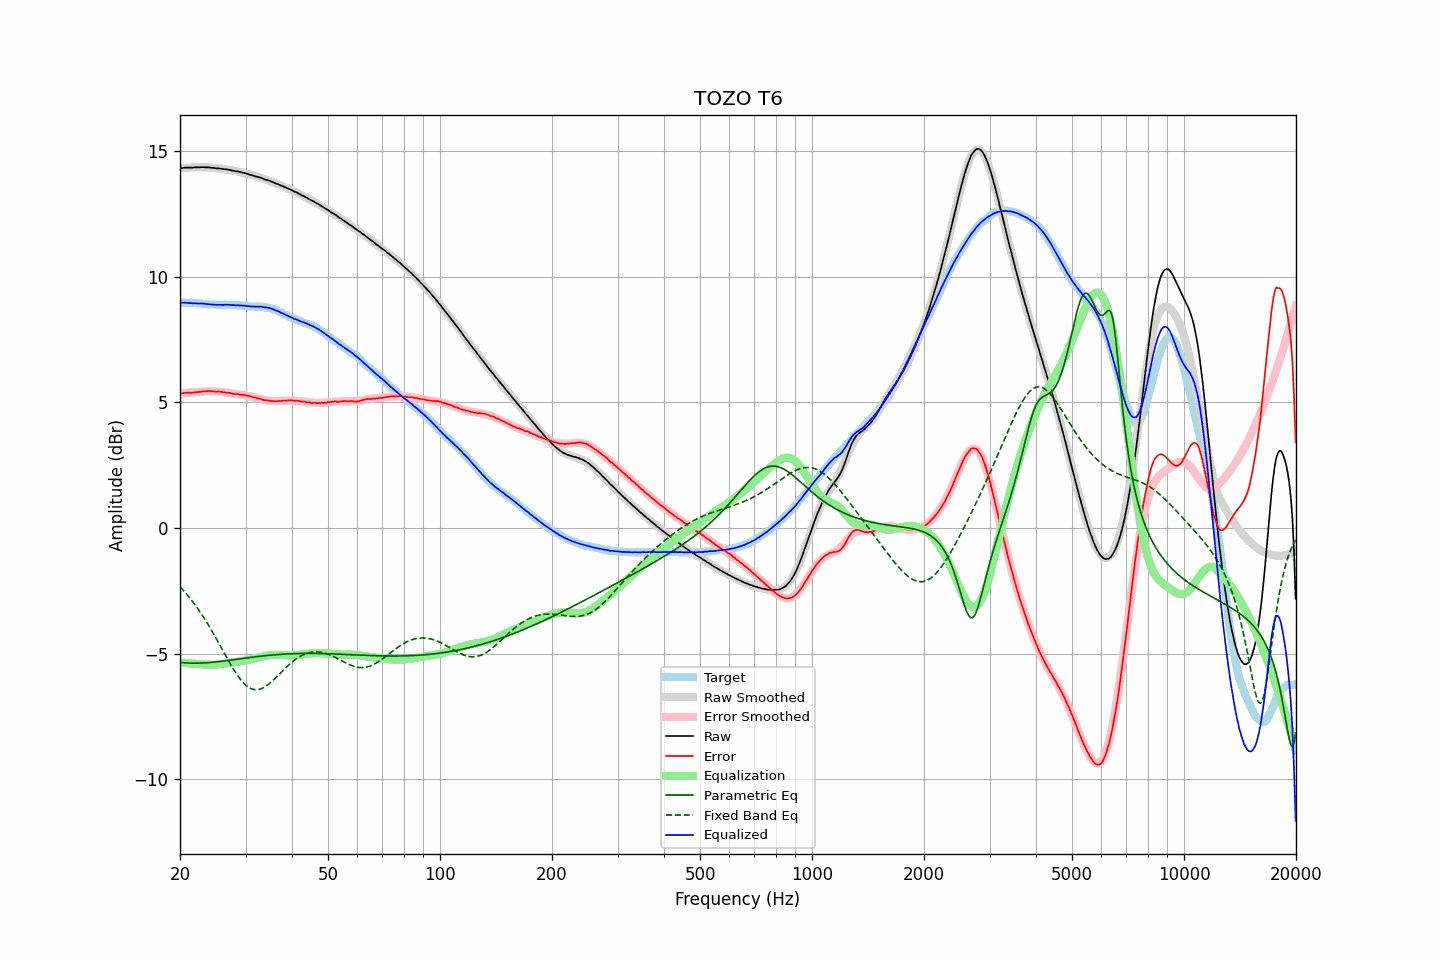

Values plotted in this chart, from the file beside it:
frequency, raw, error, smoothed, error_smoothed, equalization, parametric_eq, fixed_band_eq, equalized_raw, equalized_smoothed, target
20.00, 14.32, 5.36, 14.32, 5.35, -5.35, -5.35, -2.34, 8.97, 8.97, 8.97
20.20, 14.32, 5.36, 14.32, 5.36, -5.36, -5.35, -2.40, 8.97, 8.97, 8.97
20.40, 14.33, 5.37, 14.33, 5.36, -5.36, -5.36, -2.47, 8.97, 8.97, 8.97
20.61, 14.34, 5.38, 14.34, 5.37, -5.37, -5.37, -2.55, 8.97, 8.96, 8.97
20.81, 14.34, 5.39, 14.34, 5.38, -5.38, -5.37, -2.62, 8.96, 8.96, 8.96
21.02, 14.34, 5.39, 14.34, 5.38, -5.38, -5.37, -2.70, 8.96, 8.96, 8.96
21.23, 14.34, 5.39, 14.35, 5.39, -5.39, -5.38, -2.77, 8.95, 8.96, 8.96
21.44, 14.34, 5.38, 14.35, 5.40, -5.40, -5.38, -2.86, 8.95, 8.95, 8.97
21.66, 14.34, 5.39, 14.35, 5.40, -5.40, -5.38, -2.94, 8.94, 8.95, 8.96
21.87, 14.35, 5.40, 14.35, 5.41, -5.41, -5.38, -3.02, 8.95, 8.95, 8.96
22.09, 14.35, 5.41, 14.35, 5.41, -5.41, -5.38, -3.11, 8.94, 8.94, 8.95
22.31, 14.35, 5.41, 14.36, 5.41, -5.41, -5.38, -3.20, 8.94, 8.94, 8.95
22.54, 14.35, 5.42, 14.36, 5.42, -5.42, -5.38, -3.29, 8.93, 8.94, 8.94
22.76, 14.36, 5.43, 14.36, 5.42, -5.42, -5.38, -3.39, 8.94, 8.93, 8.94
22.99, 14.36, 5.44, 14.36, 5.43, -5.43, -5.37, -3.49, 8.93, 8.93, 8.93
23.22, 14.36, 5.45, 14.35, 5.43, -5.43, -5.37, -3.59, 8.93, 8.92, 8.92
23.45, 14.35, 5.44, 14.35, 5.44, -5.44, -5.37, -3.69, 8.91, 8.92, 8.92
23.69, 14.35, 5.45, 14.35, 5.44, -5.44, -5.36, -3.79, 8.91, 8.91, 8.91
23.92, 14.35, 5.46, 14.35, 5.44, -5.44, -5.36, -3.90, 8.91, 8.90, 8.90
24.16, 14.34, 5.45, 14.34, 5.44, -5.44, -5.35, -4.01, 8.90, 8.90, 8.90
24.40, 14.33, 5.44, 14.34, 5.44, -5.44, -5.35, -4.12, 8.89, 8.90, 8.90
24.65, 14.33, 5.44, 14.33, 5.44, -5.44, -5.34, -4.23, 8.89, 8.89, 8.90
24.89, 14.32, 5.43, 14.33, 5.44, -5.44, -5.33, -4.34, 8.88, 8.89, 8.90
25.14, 14.31, 5.43, 14.32, 5.43, -5.43, -5.33, -4.46, 8.88, 8.89, 8.89
25.39, 14.31, 5.44, 14.31, 5.43, -5.43, -5.32, -4.57, 8.89, 8.88, 8.88
25.65, 14.30, 5.43, 14.30, 5.42, -5.42, -5.31, -4.69, 8.88, 8.88, 8.88
25.91, 14.29, 5.42, 14.29, 5.41, -5.41, -5.31, -4.80, 8.88, 8.88, 8.88
26.16, 14.28, 5.40, 14.29, 5.40, -5.40, -5.30, -4.92, 8.88, 8.88, 8.89
26.43, 14.28, 5.40, 14.28, 5.40, -5.40, -5.29, -5.04, 8.89, 8.88, 8.89
26.69, 14.27, 5.39, 14.27, 5.39, -5.39, -5.28, -5.15, 8.89, 8.88, 8.89
26.96, 14.26, 5.39, 14.26, 5.38, -5.38, -5.27, -5.26, 8.88, 8.88, 8.88
27.23, 14.25, 5.38, 14.25, 5.37, -5.37, -5.26, -5.38, 8.88, 8.88, 8.88
27.50, 14.23, 5.36, 14.24, 5.36, -5.36, -5.26, -5.49, 8.87, 8.88, 8.88
27.77, 14.22, 5.34, 14.23, 5.35, -5.35, -5.25, -5.59, 8.87, 8.87, 8.89
28.05, 14.21, 5.34, 14.21, 5.34, -5.34, -5.24, -5.69, 8.87, 8.87, 8.88
28.33, 14.19, 5.33, 14.20, 5.33, -5.33, -5.23, -5.79, 8.86, 8.87, 8.87
28.62, 14.19, 5.34, 14.19, 5.33, -5.33, -5.22, -5.89, 8.87, 8.86, 8.86
28.90, 14.17, 5.31, 14.17, 5.32, -5.32, -5.21, -5.97, 8.86, 8.86, 8.87
29.19, 14.16, 5.31, 14.16, 5.31, -5.31, -5.20, -6.06, 8.86, 8.85, 8.86
29.48, 14.14, 5.30, 14.14, 5.30, -5.30, -5.19, -6.13, 8.85, 8.85, 8.85
29.78, 14.13, 5.30, 14.12, 5.28, -5.28, -5.19, -6.20, 8.85, 8.84, 8.84
30.08, 14.11, 5.28, 14.11, 5.27, -5.27, -5.18, -6.26, 8.84, 8.84, 8.84
30.38, 14.09, 5.27, 14.09, 5.26, -5.26, -5.17, -6.31, 8.83, 8.83, 8.83
30.68, 14.07, 5.26, 14.07, 5.25, -5.25, -5.16, -6.35, 8.82, 8.83, 8.82
30.99, 14.05, 5.24, 14.06, 5.23, -5.23, -5.15, -6.39, 8.82, 8.82, 8.82
31.30, 14.03, 5.22, 14.04, 5.22, -5.22, -5.14, -6.41, 8.82, 8.82, 8.82
31.61, 14.01, 5.20, 14.02, 5.20, -5.20, -5.13, -6.43, 8.81, 8.82, 8.82
31.93, 13.99, 5.19, 14.00, 5.18, -5.18, -5.13, -6.44, 8.81, 8.81, 8.81
32.24, 13.98, 5.17, 13.98, 5.17, -5.17, -5.12, -6.44, 8.81, 8.81, 8.82
32.57, 13.96, 5.16, 13.96, 5.15, -5.15, -5.11, -6.43, 8.81, 8.81, 8.81
32.89, 13.94, 5.14, 13.94, 5.13, -5.13, -5.10, -6.41, 8.81, 8.80, 8.81
33.22, 13.92, 5.12, 13.92, 5.12, -5.12, -5.10, -6.39, 8.80, 8.80, 8.81
33.55, 13.89, 5.10, 13.90, 5.10, -5.10, -5.09, -6.35, 8.79, 8.79, 8.80
33.89, 13.87, 5.09, 13.87, 5.09, -5.09, -5.08, -6.32, 8.78, 8.78, 8.79
34.23, 13.85, 5.09, 13.85, 5.08, -5.08, -5.08, -6.27, 8.77, 8.77, 8.77
34.57, 13.83, 5.07, 13.83, 5.07, -5.07, -5.07, -6.23, 8.76, 8.76, 8.77
34.92, 13.81, 5.07, 13.81, 5.06, -5.06, -5.06, -6.17, 8.75, 8.74, 8.75
35.27, 13.78, 5.05, 13.78, 5.06, -5.06, -5.06, -6.12, 8.72, 8.72, 8.74
35.62, 13.76, 5.06, 13.76, 5.05, -5.05, -5.05, -6.06, 8.71, 8.70, 8.71
35.97, 13.72, 5.04, 13.73, 5.05, -5.05, -5.05, -6.00, 8.67, 8.68, 8.69
... 635 more rows
